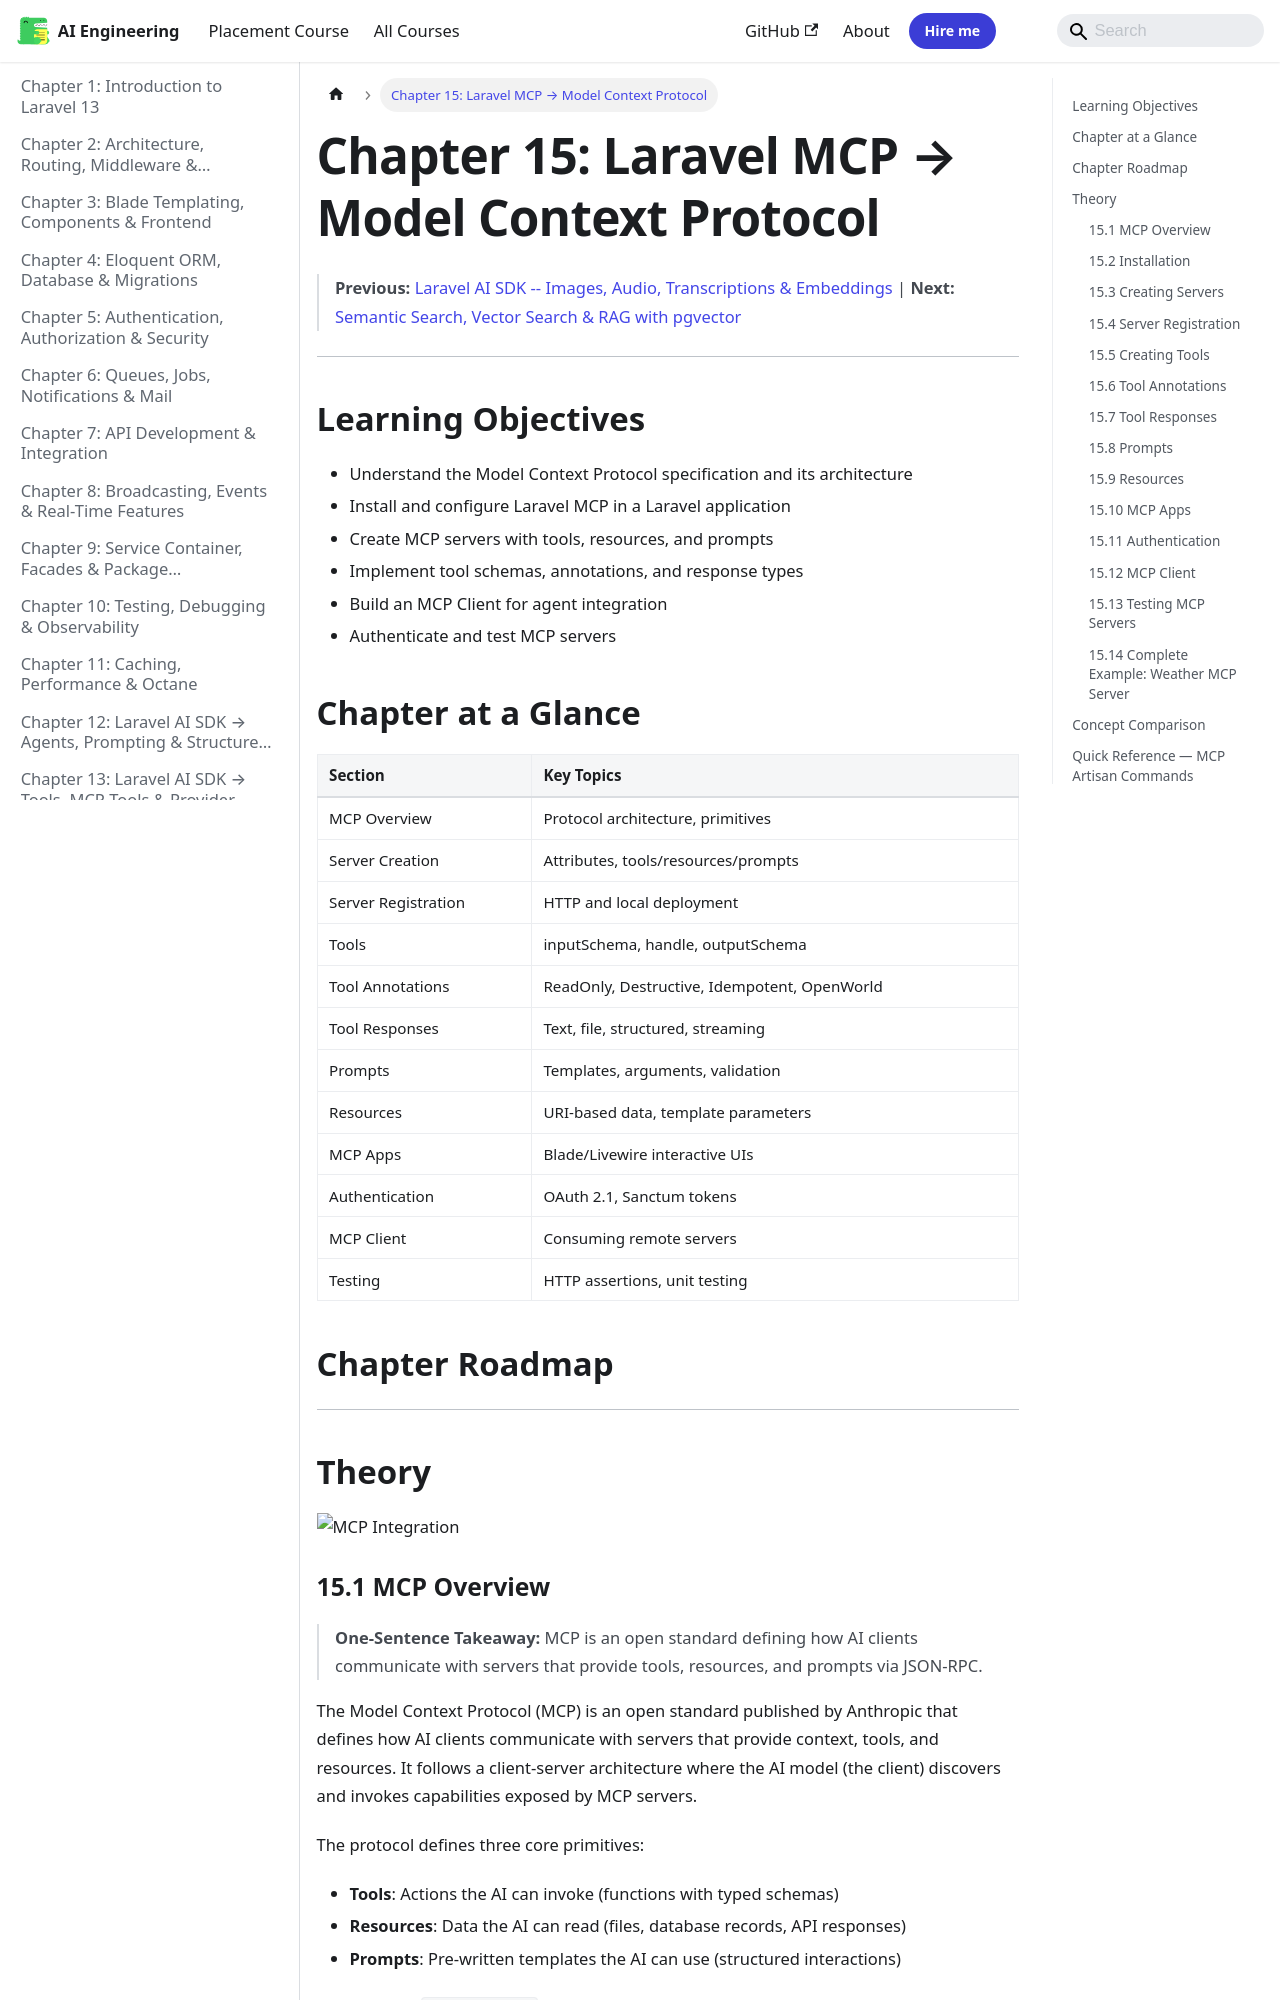

repository: Raushan666java/ai-engineering-journey · page: laravel/15-mcp/index.html · generator: mkdocs

---
description: "The Model Context Protocol (MCP) is an open standard published by Anthropic that defines how AI clients communicate with servers that provide context"
---

# Chapter 15: Laravel MCP → Model Context Protocol
> **Previous:** [Laravel AI SDK -- Images, Audio, Transcriptions & Embeddings](./14-ai-sdk-media) | **Next:** [Semantic Search, Vector Search & RAG with pgvector](./16-search-rag)

---
## Learning Objectives
- Understand the Model Context Protocol specification and its architecture
- Install and configure Laravel MCP in a Laravel application
- Create MCP servers with tools, resources, and prompts
- Implement tool schemas, annotations, and response types
- Build an MCP Client for agent integration
- Authenticate and test MCP servers
## Chapter at a Glance

| Section | Key Topics |
|---------|-----------|
| MCP Overview | Protocol architecture, primitives |
| Server Creation | Attributes, tools/resources/prompts |
| Server Registration | HTTP and local deployment |
| Tools | inputSchema, handle, outputSchema |
| Tool Annotations | ReadOnly, Destructive, Idempotent, OpenWorld |
| Tool Responses | Text, file, structured, streaming |
| Prompts | Templates, arguments, validation |
| Resources | URI-based data, template parameters |
| MCP Apps | Blade/Livewire interactive UIs |
| Authentication | OAuth 2.1, Sanctum tokens |
| MCP Client | Consuming remote servers |
| Testing | HTTP assertions, unit testing |

## Chapter Roadmap

```mermaid
flowchart LR
    A[MCP Overview] --> B[Creating Servers]
    B --> C[Server Registration]
    C --> D[Tools]
    C --> E[Prompts]
    C --> F[Resources]
    D --> G[Tool Annotations]
    D --> H[Tool Responses]
    F --> I[MCP Apps]
    C --> J[Authentication]
    J --> K[MCP Client]
    K --> L[Testing]
```
---

## Theory

![MCP Integration](https://raw.githubusercontent.com/Raushan666java/ai-engineering-journey/main/docs/assets/images/diagrams/laravel/15-mcp.png)
